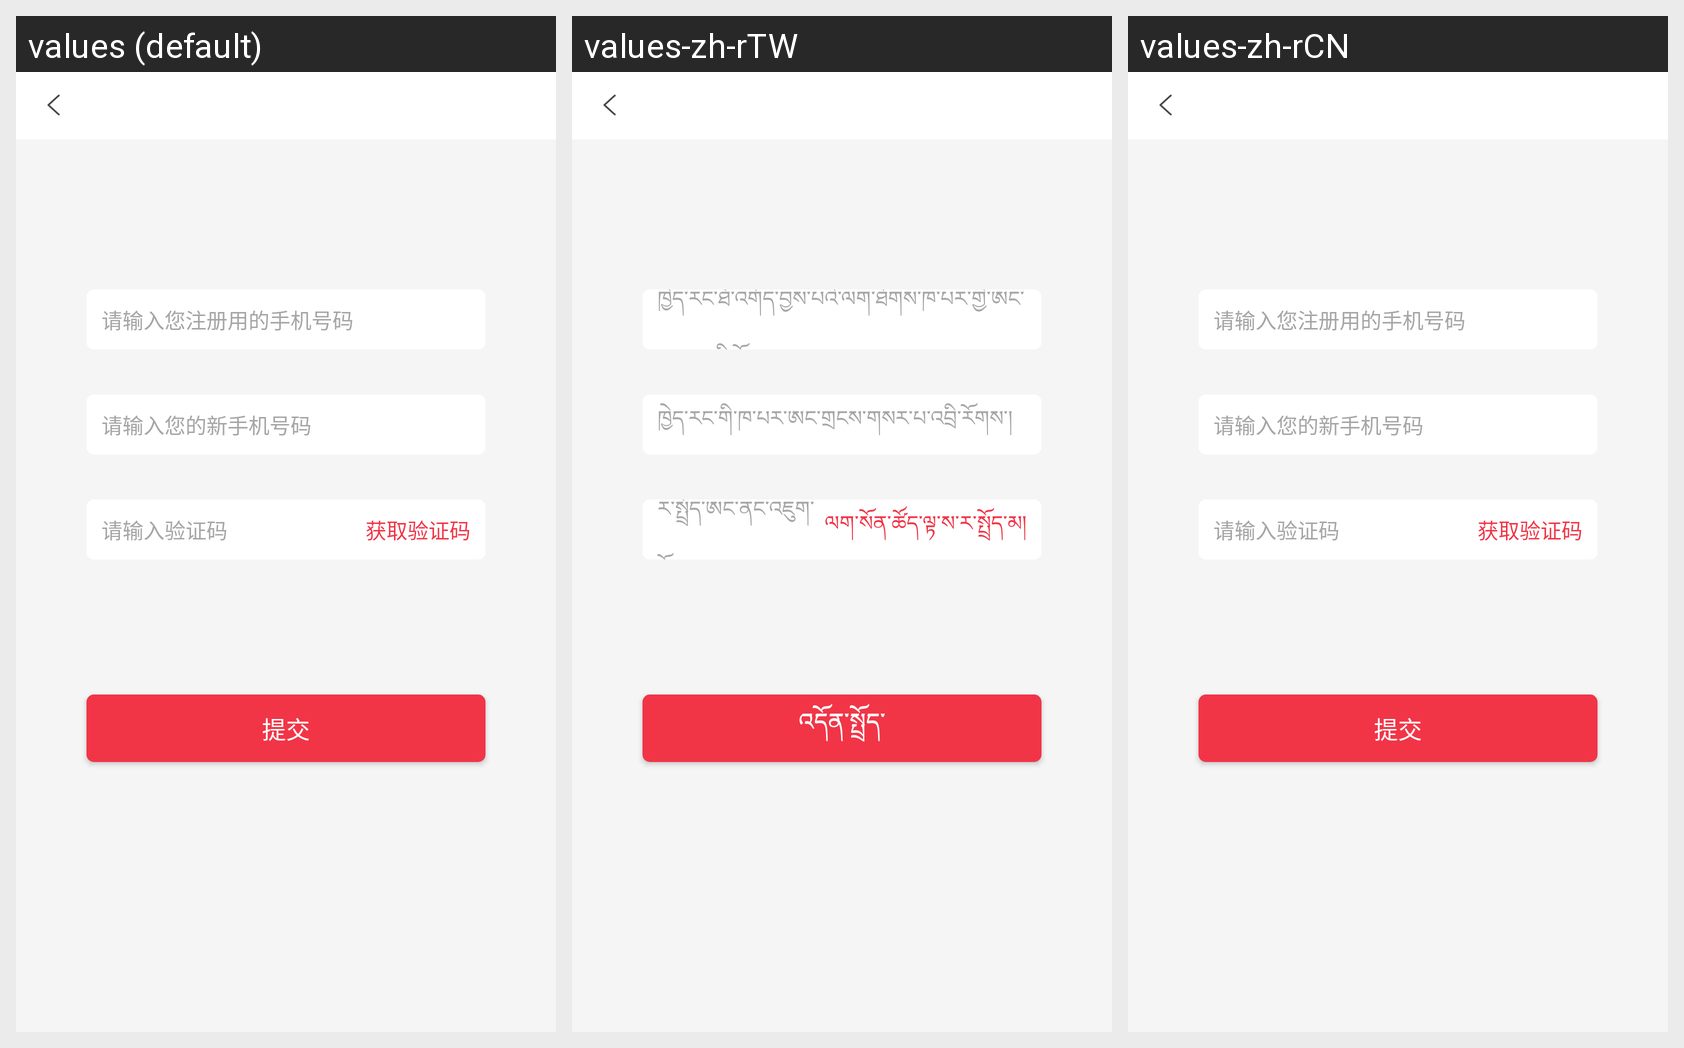

Here is an Android app screen in its default locale and in the app's own translations. Write out the translated-string differences for the strings that appear on this screen.
Android screen res/layout/activity_replacephone.xml rendered under 3 locales, left to right: values (default), values-zh-rTW, values-zh-rCN. Device: Nexus 5 (rendered at 1080×1920; each locale shown at half size, 540×960, under a caption strip naming it); theme AppTheme.
Strings drawn on this screen, with the default value and each locale's value (text and hints the layout hard-codes, and strings that could not be matched under every locale, appear in the picture but are not listed):

replacephone_text_oldphone
  values: 请输入您注册用的手机号码
  values-zh-rTW: ཁྱེད་རང་ཐོ་འགོད་བྱས་པའི་ལག་ཐོགས་ཁ་པར་གྱི་ཨང་གྲངས་འབྲི་རོགས་།
  values-zh-rCN: 请输入您注册用的手机号码

replacephone_text_newphone
  values: 请输入您的新手机号码
  values-zh-rTW: ཁྱེད་རང་གི་ཁ་པར་ཨང་གྲངས་གསར་པ་འབྲི་རོགས་།
  values-zh-rCN: 请输入您的新手机号码

replacephone_text_code
  values: 请输入验证码
  values-zh-rTW: ར་སྤྲོད་ཨང་ནང་འཇུག་རོགས་།
  values-zh-rCN: 请输入验证码

login_but_getcode
  values: 获取验证码
  values-zh-rTW: ལག་སོན་ཚོད་ལྟ་ས་ར་སྤྲོད་མ།
  values-zh-rCN: 获取验证码

replacephone_text_uploaddata
  values: 提交
  values-zh-rTW: འདོན་སྤྲོད་
  values-zh-rCN: 提交
